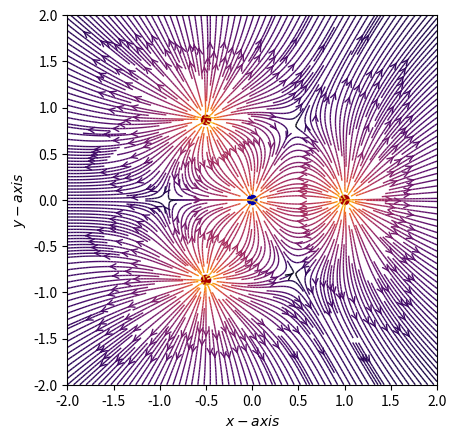

The matplotlib source for this figure:
#!/usr/bin/env python3
# coding: utf

import sys
import numpy as np
import matplotlib.pyplot as plt
from matplotlib.patches import Circle

# Возвращает вектор электрического поля E=(Ex,Ey) в зависимости от q и r0
def E(q, r0, x, y):
    den = np.hypot(x-r0[0], y-r0[1])**3
    return q * (x - r0[0]) / den, q * (y - r0[1]) / den

# Сетка из точек x, y
nx, ny = 64, 64
x = np.linspace(-2, 2, nx)
y = np.linspace(-2, 2, ny)
X, Y = np.meshgrid(x, y)

# Кол-во зарядов (не считая центрального)
count = 3
# Основной знак заряда
q = 1
# Плостность выводимого на экран поля 
dens = 4

# Ставим один заряд в центр поля (q - заряд, (x, y) - коор-ты расположения)
charges = [(-q, (0.0, 0.0))]
# Создаём мультиполь с count зарядами одинакового знака, равномерно 
# расположенными на равностороннем треугольнике.
for i in range(count):
    charges += [(q, (np.cos(2*np.pi*i/count), np.sin(2*np.pi*i/count)))]

# Вычисляем поле векторов E=(Ex, Ey)
Ex, Ey = np.zeros((ny, nx)), np.zeros((ny, nx))
for charge in charges:
    ex, ey = E(*charge, x=X, y=Y)
    Ex += ex
    Ey += ey

fig = plt.figure()
ax = fig.add_subplot(111)

# Построим линии тока с помощью соответствующей цветовой карты и стиля стрелки
color = 2 * np.log(np.hypot(Ex, Ey))
ax.streamplot(x, y, Ex, Ey, color=color, linewidth=1, cmap=plt.cm.inferno,
              density=dens, arrowstyle='->', arrowsize=1)

charge_colors = {True: '#aa0000', False: '#0000aa'}
# Добавим заполненные круги для изображения самих зарядов
for q, pos in charges:
    ax.add_artist(Circle(pos, 0.05, color=charge_colors[q>0]))

ax.set_xlabel('$x-axis$')
ax.set_ylabel('$y-axis$')
ax.set_xlim(-2,2)
ax.set_ylim(-2,2)
ax.set_aspect('equal')
plt.show()